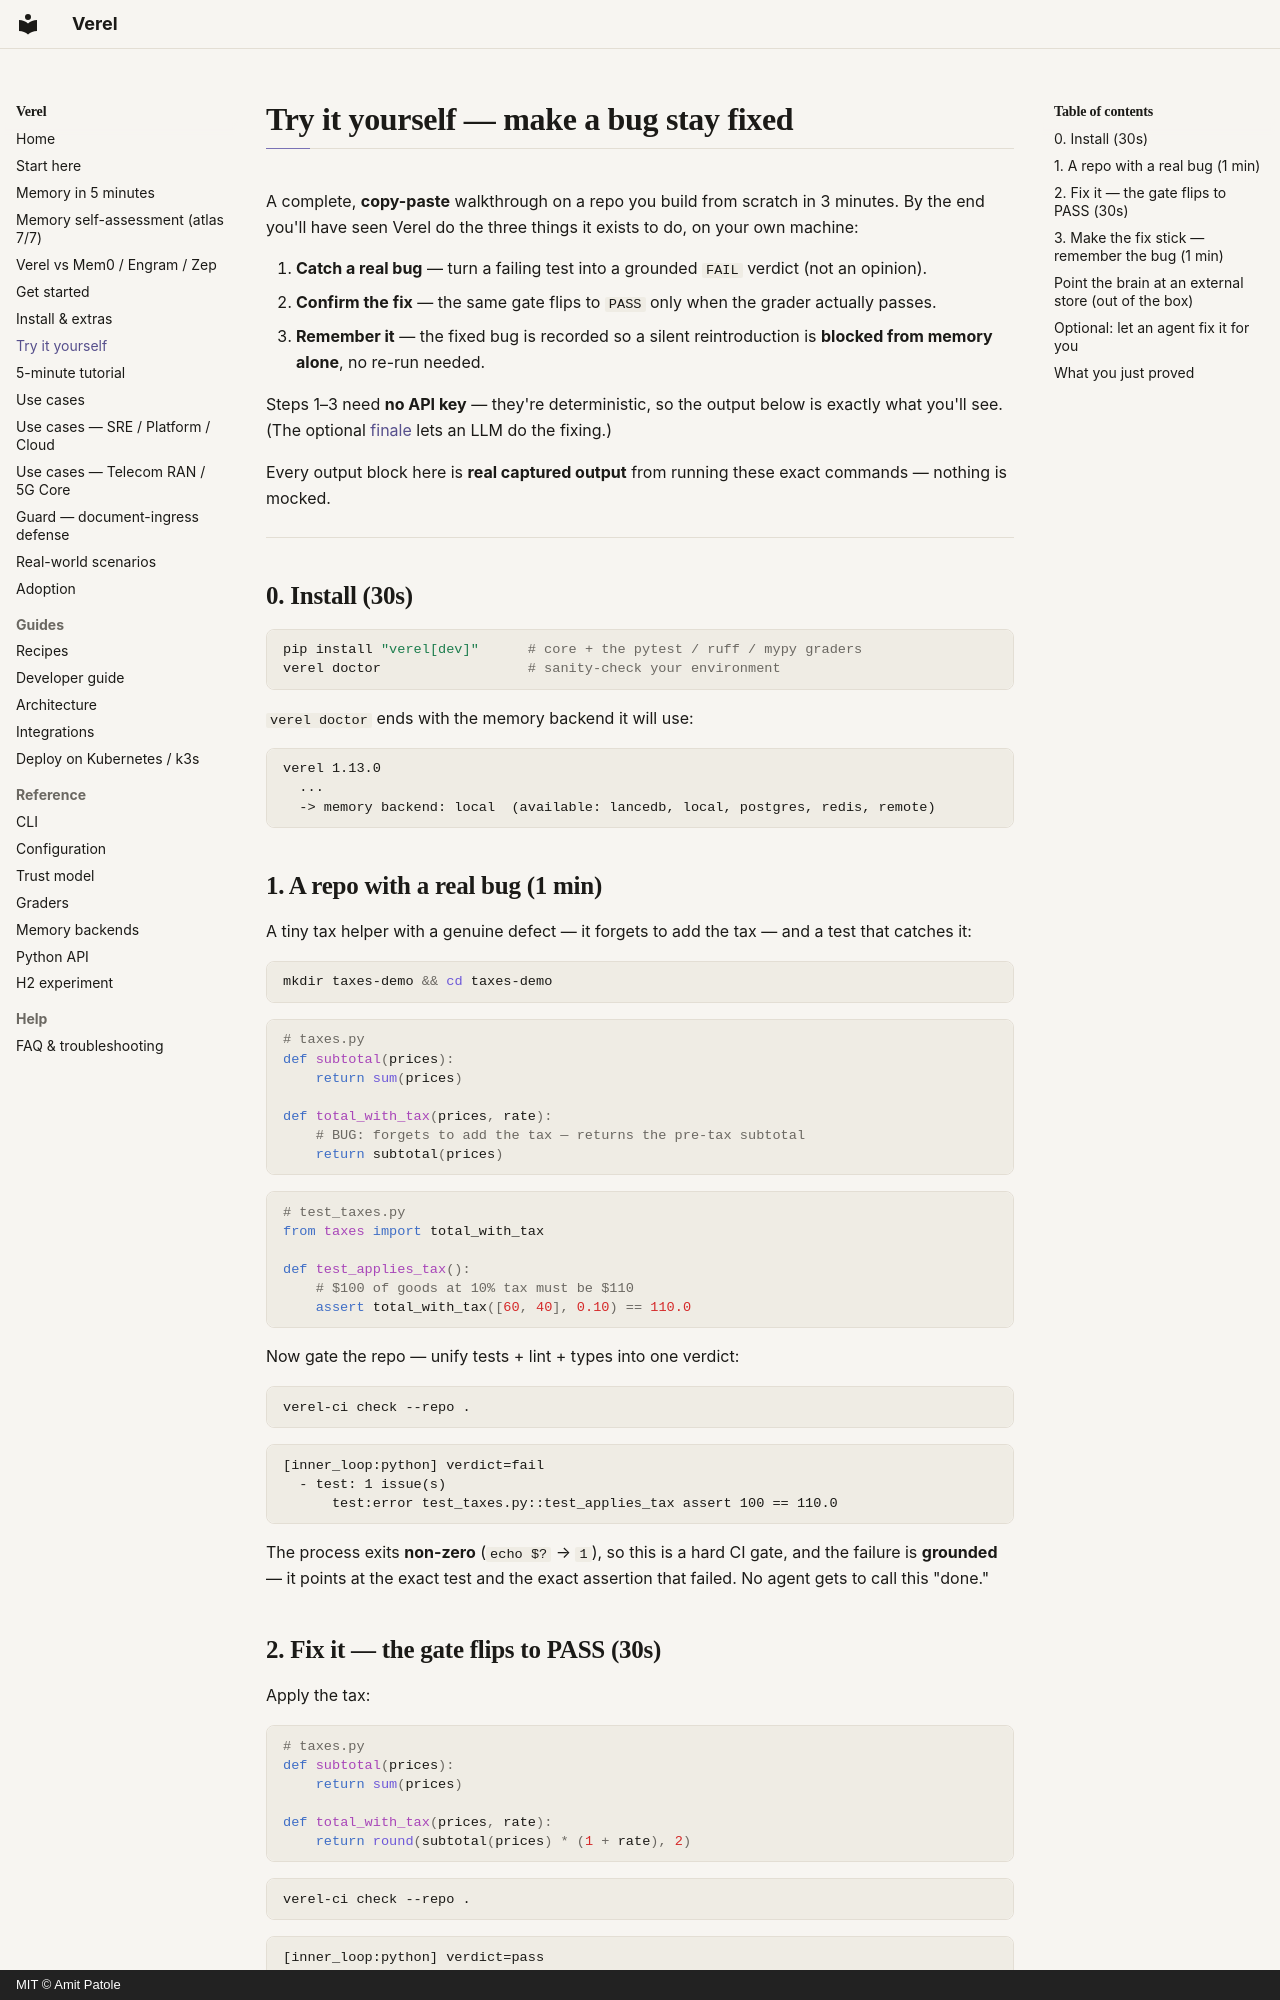

repository: amitpatole/verel · page: try-it/index.html · generator: mkdocs · copyright: MIT © Amit Patole

# Try it yourself — make a bug stay fixed

A complete, **copy-paste** walkthrough on a repo you build from scratch in 3 minutes. By the end
you'll have seen Verel do the three things it exists to do, on your own machine:

1. **Catch a real bug** — turn a failing test into a grounded `FAIL` verdict (not an opinion).
2. **Confirm the fix** — the same gate flips to `PASS` only when the grader actually passes.
3. **Remember it** — the fixed bug is recorded so a silent reintroduction is **blocked from memory
   alone**, no re-run needed.

Steps 1–3 need **no API key** — they're deterministic, so the output below is exactly what you'll
see. (The optional [finale](#optional-let-an-agent-fix-it-for-you) lets an LLM do the fixing.)

Every output block here is **real captured output** from running these exact commands — nothing is
mocked.

---

## 0. Install (30s)

```bash
pip install "verel[dev]"      # core + the pytest / ruff / mypy graders
verel doctor                  # sanity-check your environment
```

`verel doctor` ends with the memory backend it will use:

```text
verel 1.13.0
  ...
  -> memory backend: local  (available: lancedb, local, postgres, redis, remote)
```

## 1. A repo with a real bug (1 min)

A tiny tax helper with a genuine defect — it forgets to add the tax — and a test that catches it:

```bash
mkdir taxes-demo && cd taxes-demo
```

```python
# taxes.py
def subtotal(prices):
    return sum(prices)

def total_with_tax(prices, rate):
    # BUG: forgets to add the tax — returns the pre-tax subtotal
    return subtotal(prices)
```

```python
# test_taxes.py
from taxes import total_with_tax

def test_applies_tax():
    # $100 of goods at 10% tax must be $110
    assert total_with_tax([60, 40], 0.10) == 110.0
```

Now gate the repo — unify tests + lint + types into one verdict:

```bash
verel-ci check --repo .
```

```text
[inner_loop:python] verdict=fail
  - test: 1 issue(s)
      test:error test_taxes.py::test_applies_tax assert 100 == 110.0
```

The process exits **non-zero** (`echo $?` → `1`), so this is a hard CI gate, and the failure is
**grounded** — it points at the exact test and the exact assertion that failed. No agent gets to
call this "done."

## 2. Fix it — the gate flips to PASS (30s)

Apply the tax:

```python
# taxes.py
def subtotal(prices):
    return sum(prices)

def total_with_tax(prices, rate):
    return round(subtotal(prices) * (1 + rate), 2)
```

```bash
verel-ci check --repo .
```

```text
[inner_loop:python] verdict=pass
```

Exit `0`. The verdict flipped to `pass` **because the real grader passed** — not because anyone
claimed it did.
